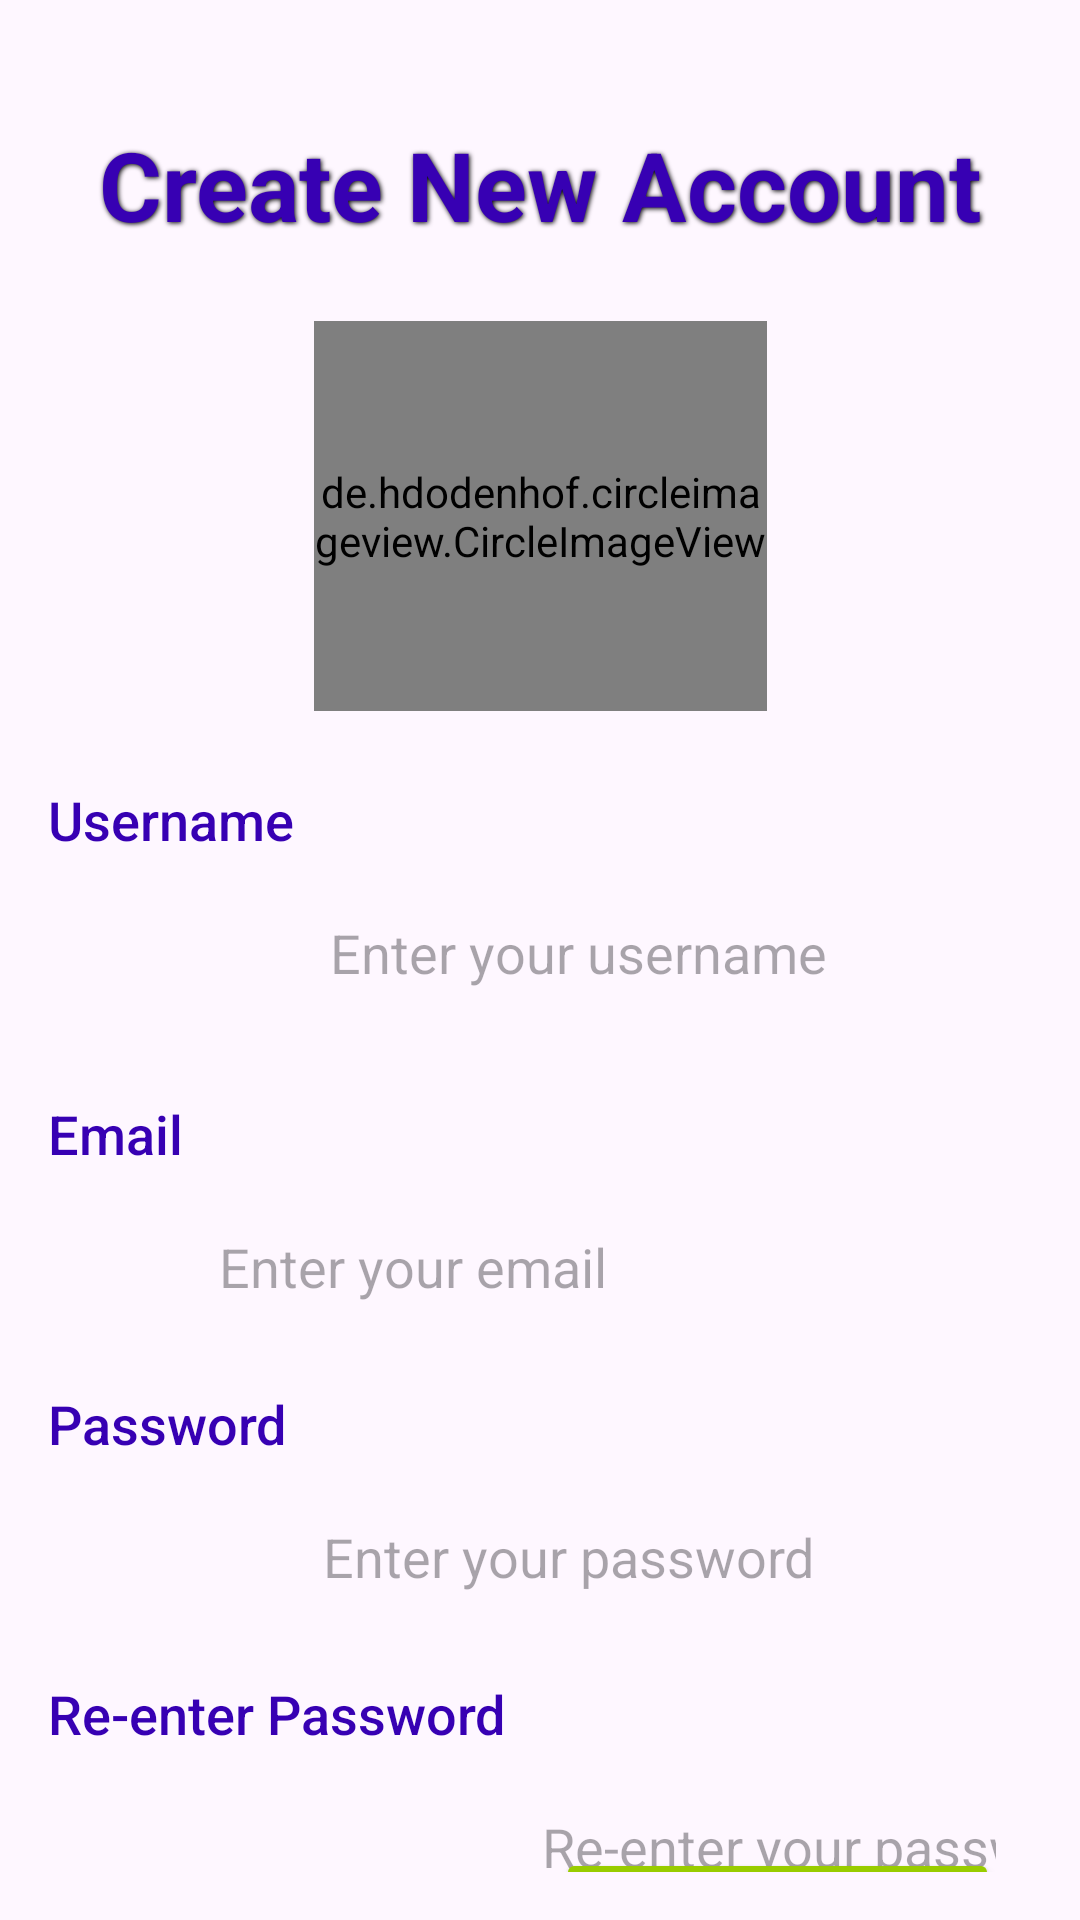

Reconstruct the res/layout file that produces this screen, plus the resources it refers to.
<!-- AndroidManifest.xml: application theme Theme.GiggleGossip -->
<!-- res/layout/activity_registration.xml -->
<?xml version="1.0" encoding="utf-8"?>
<androidx.constraintlayout.widget.ConstraintLayout xmlns:android="http://schemas.android.com/apk/res/android"
    xmlns:app="http://schemas.android.com/apk/res-auto"
    xmlns:tools="http://schemas.android.com/tools"
    android:id="@+id/main"
    android:layout_width="match_parent"
    android:layout_height="match_parent"
    tools:context=".registration"
    android:padding="16dp"
    android:background="@drawable/bg_gradient">

    
    <TextView
        android:id="@+id/tvRegister"
        android:layout_width="0dp"
        android:layout_height="wrap_content"
        android:layout_marginTop="24dp"
        android:gravity="center"
        android:text="Create New Account"
        android:textColor="@color/bottomBarBackground"
        android:textSize="32sp"
        android:textStyle="bold"
        android:shadowColor="@android:color/black"
        android:shadowDx="1"
        android:shadowDy="1"
        android:shadowRadius="4"
        app:layout_constraintEnd_toEndOf="parent"
        app:layout_constraintStart_toStartOf="parent"
        app:layout_constraintTop_toTopOf="parent" />

    
    <de.hdodenhof.circleimageview.CircleImageView
        android:id="@+id/profilerg0"
        android:layout_width="151dp"
        android:layout_height="130dp"
        android:src="@drawable/photocamera"
        app:civ_border_width="3dp"
        app:civ_border_color="@android:color/white"
        app:layout_constraintTop_toBottomOf="@id/tvRegister"
        app:layout_constraintStart_toStartOf="parent"
        app:layout_constraintEnd_toEndOf="parent"
        android:layout_marginTop="24dp" />

    
    <TextView
        android:id="@+id/RtvUsernameLabel"
        android:layout_width="wrap_content"
        android:layout_height="wrap_content"
        android:text="Username"
        android:textSize="18sp"
        android:textColor="@color/bottomBarBackground"
        android:fontFamily="sans-serif-medium"
        app:layout_constraintEnd_toStartOf="@id/rgusername"
        app:layout_constraintStart_toStartOf="parent"
        app:layout_constraintTop_toBottomOf="@id/profilerg0"
        android:layout_marginTop="24dp" />

    
    <EditText
        android:id="@+id/rgusername"
        android:layout_width="0dp"
        android:layout_height="wrap_content"
        android:hint="Enter your username"
        android:inputType="text"
        android:padding="12dp"
        android:background="@drawable/bg_rounded"
        android:drawablePadding="8dp"
        app:layout_constraintStart_toEndOf="@id/RtvUsernameLabel"
        app:layout_constraintEnd_toEndOf="parent"
        app:layout_constraintTop_toBottomOf="@id/RtvUsernameLabel"
        android:layout_marginTop="8dp" />

    
    <TextView
        android:id="@+id/RtvEmailLabel"
        android:layout_width="wrap_content"
        android:layout_height="wrap_content"
        android:text="Email"
        android:textSize="18sp"
        android:textColor="@color/bottomBarBackground"
        android:fontFamily="sans-serif-medium"
        app:layout_constraintEnd_toStartOf="@id/rgEmail"
        app:layout_constraintStart_toStartOf="parent"
        app:layout_constraintTop_toBottomOf="@id/rgusername"
        android:layout_marginTop="24dp" />

    
    <EditText
        android:id="@+id/rgEmail"
        android:layout_width="0dp"
        android:layout_height="wrap_content"
        android:hint="Enter your email"
        android:inputType="textEmailAddress"
        android:padding="12dp"
        android:background="@drawable/bg_rounded"
        app:layout_constraintStart_toEndOf="@id/RtvEmailLabel"
        app:layout_constraintEnd_toEndOf="parent"
        app:layout_constraintTop_toBottomOf="@id/RtvEmailLabel"
        android:layout_marginTop="8dp" />

    
    <TextView
        android:id="@+id/RtvPasswordLabel"
        android:layout_width="wrap_content"
        android:layout_height="wrap_content"
        android:text="Password"
        android:textSize="18sp"
        android:textColor="@color/bottomBarBackground"
        android:fontFamily="sans-serif-medium"
        app:layout_constraintEnd_toStartOf="@id/rgpassword"
        app:layout_constraintStart_toStartOf="parent"
        app:layout_constraintTop_toBottomOf="@id/rgEmail"
        android:layout_marginTop="16dp" />

    
    <EditText
        android:id="@+id/rgpassword"
        android:layout_width="0dp"
        android:layout_height="wrap_content"
        android:hint="Enter your password"
        android:inputType="textPassword"
        android:padding="12dp"
        android:background="@drawable/bg_rounded"
        android:drawableLeft="@drawable/ic_password"
        android:drawablePadding="8dp"
        app:layout_constraintStart_toEndOf="@id/RtvPasswordLabel"
        app:layout_constraintEnd_toEndOf="parent"
        app:layout_constraintTop_toBottomOf="@id/RtvPasswordLabel"
        android:layout_marginTop="8dp" />

    
    <TextView
        android:id="@+id/RtvReEnterPasswordLabel"
        android:layout_width="wrap_content"
        android:layout_height="wrap_content"
        android:text="Re-enter Password"
        android:textSize="18sp"
        android:textColor="@color/bottomBarBackground"
        android:fontFamily="sans-serif-medium"
        app:layout_constraintEnd_toStartOf="@id/rgrepassword"
        app:layout_constraintStart_toStartOf="parent"
        app:layout_constraintTop_toBottomOf="@id/rgpassword"
        android:layout_marginTop="16dp" />

    
    <EditText
        android:id="@+id/rgrepassword"
        android:layout_width="0dp"
        android:layout_height="wrap_content"
        android:hint="Re-enter your password"
        android:inputType="textPassword"
        android:padding="12dp"
        android:background="@drawable/bg_rounded"
        app:layout_constraintStart_toEndOf="@id/RtvReEnterPasswordLabel"
        app:layout_constraintEnd_toEndOf="parent"
        app:layout_constraintTop_toBottomOf="@id/RtvReEnterPasswordLabel"
        android:layout_marginTop="8dp" />

    
    <Button
        android:id="@+id/signupbutton"
        android:layout_width="0dp"
        android:layout_height="wrap_content"
        android:layout_marginTop="16dp"
        android:backgroundTint="@android:color/holo_blue_light"
        android:padding="12dp"
        android:text="Register"
        android:textColor="@color/bottomBarBackground"
        android:textSize="16sp"
        app:layout_constraintEnd_toStartOf="@id/loginbut"
        app:layout_constraintHorizontal_bias="0.5"
        app:layout_constraintStart_toStartOf="parent"
        app:layout_constraintTop_toBottomOf="@id/rgrepassword"
        app:layout_constraintWidth_percent="0.45" />

    
    <Button
        android:id="@+id/loginbut"
        android:layout_width="0dp"
        android:layout_height="wrap_content"
        android:layout_marginTop="16dp"
        android:backgroundTint="@android:color/holo_green_light"
        android:padding="12dp"
        android:text="Login"
        android:textColor="@android:color/black"
        android:textSize="16sp"
        app:layout_constraintBottom_toBottomOf="parent"
        app:layout_constraintEnd_toEndOf="parent"
        app:layout_constraintHorizontal_bias="0.5"
        app:layout_constraintStart_toEndOf="@id/signupbutton"
        app:layout_constraintTop_toBottomOf="@id/rgrepassword"
        app:layout_constraintWidth_percent="0.45" />

</androidx.constraintlayout.widget.ConstraintLayout>
<!-- resources referenced by this layout -->
<resources>
  <color name="bottomBarBackground">#FF3700B3</color>
  <!-- drawable bg_gradient (drawable) -->
  <?xml version="1.0" encoding="utf-8"?>
  <selector xmlns:android="http://schemas.android.com/apk/res/android">
  
      <layer-list xmlns:android="http://schemas.android.com/apk/res/android">
          <item>
              <shape android:shape="rectangle">
                  <gradient
                      android:angle="45"
                      android:startColor="#FF7F50"
                      android:endColor="#1E90FF"
                      android:type="linear" />
              </shape>
          </item>
      </layer-list>
  
  </selector>
  <!-- drawable bg_rounded (drawable) -->
  <?xml version="1.0" encoding="utf-8"?>
  <selector xmlns:android="http://schemas.android.com/apk/res/android">
  
      <shape xmlns:android="http://schemas.android.com/apk/res/android">
          <corners android:radius="12dp" />
          <solid android:color="@android:color/white" />
          <stroke
              android:width="2dp"
              android:color="@android:color/darker_gray" />
      </shape>
  
  
  </selector>
  <style name="Theme.GiggleGossip" parent="Base.Theme.GiggleGossip" />
  <style name="Base.Theme.GiggleGossip" parent="Theme.Material3.DayNight.NoActionBar">
          
          
      </style>
</resources>
